Run: headless pygame with SDL's dummy video driver; simulated clock (each Clock.tick advances the game by its frame time, no real sleeping); random seed 0; keys injected as events and as key.get_pressed() state; no mouse input.
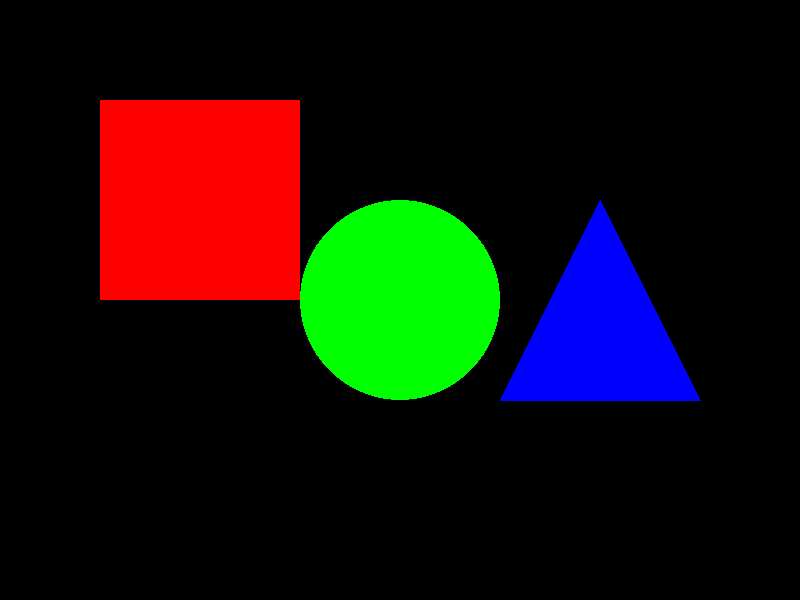
Frame 1 of 4 · flips 1–60 · no input
Frame 2 of 4 · flips 61–180 · tapped SPACE, RETURN · held RIGHT (→), D · screen unchanged from frame 1, image omitted
Frame 3 of 4 · flips 181–300 · held DOWN (↓), S · screen unchanged from frame 2, image omitted
Frame 4 of 4 · flips 301–420 · held LEFT (←), A, UP (↑), W · screen unchanged from frame 3, image omitted

The pygame program that drew these frames:

# Khởi tạo Pygame
import pygame
import sys

# Khởi tạo các mô-đun của Pygame
pygame.init()

# Thiết lập chiều rộng và chiều cao của cửa sổ
chieu_rong = 800
chieu_cao = 600

# Tạo cửa sổ với chiều rộng và chiều cao đã thiết lập
cua_so = pygame.display.set_mode((chieu_rong, chieu_cao))

# Thiết lập tiêu đề của cửa sổ
pygame.display.set_caption("Làm quen với thư viện Pygame")

# Thiết lập màu sắc (đỏ, xanh lá, xanh da trời)
mau_do = (255, 0, 0)
mau_xanh_la = (0, 255, 0)
mau_xanh_da_troi = (0, 0, 255)

# Vòng lặp chính của trò chơi
while True:
    for su_kien in pygame.event.get():
        if su_kien.type == pygame.QUIT:
            pygame.quit()
            sys.exit()

    # Vẽ hình chữ nhật màu đỏ
    pygame.draw.rect(cua_so, mau_do, (100, 100, 200, 200))

    # Vẽ hình tròn màu xanh lá
    pygame.draw.circle(cua_so, mau_xanh_la, (400, 300), 100)

    # Vẽ hình tam giác màu xanh da trời
    pygame.draw.polygon(cua_so, mau_xanh_da_troi, ((600, 200), (700, 400), (500, 400)))

    # Cập nhật cửa sổ
    pygame.display.update()

    # Điều chỉnh tốc độ khung hình
    pygame.time.Clock().tick(60)
